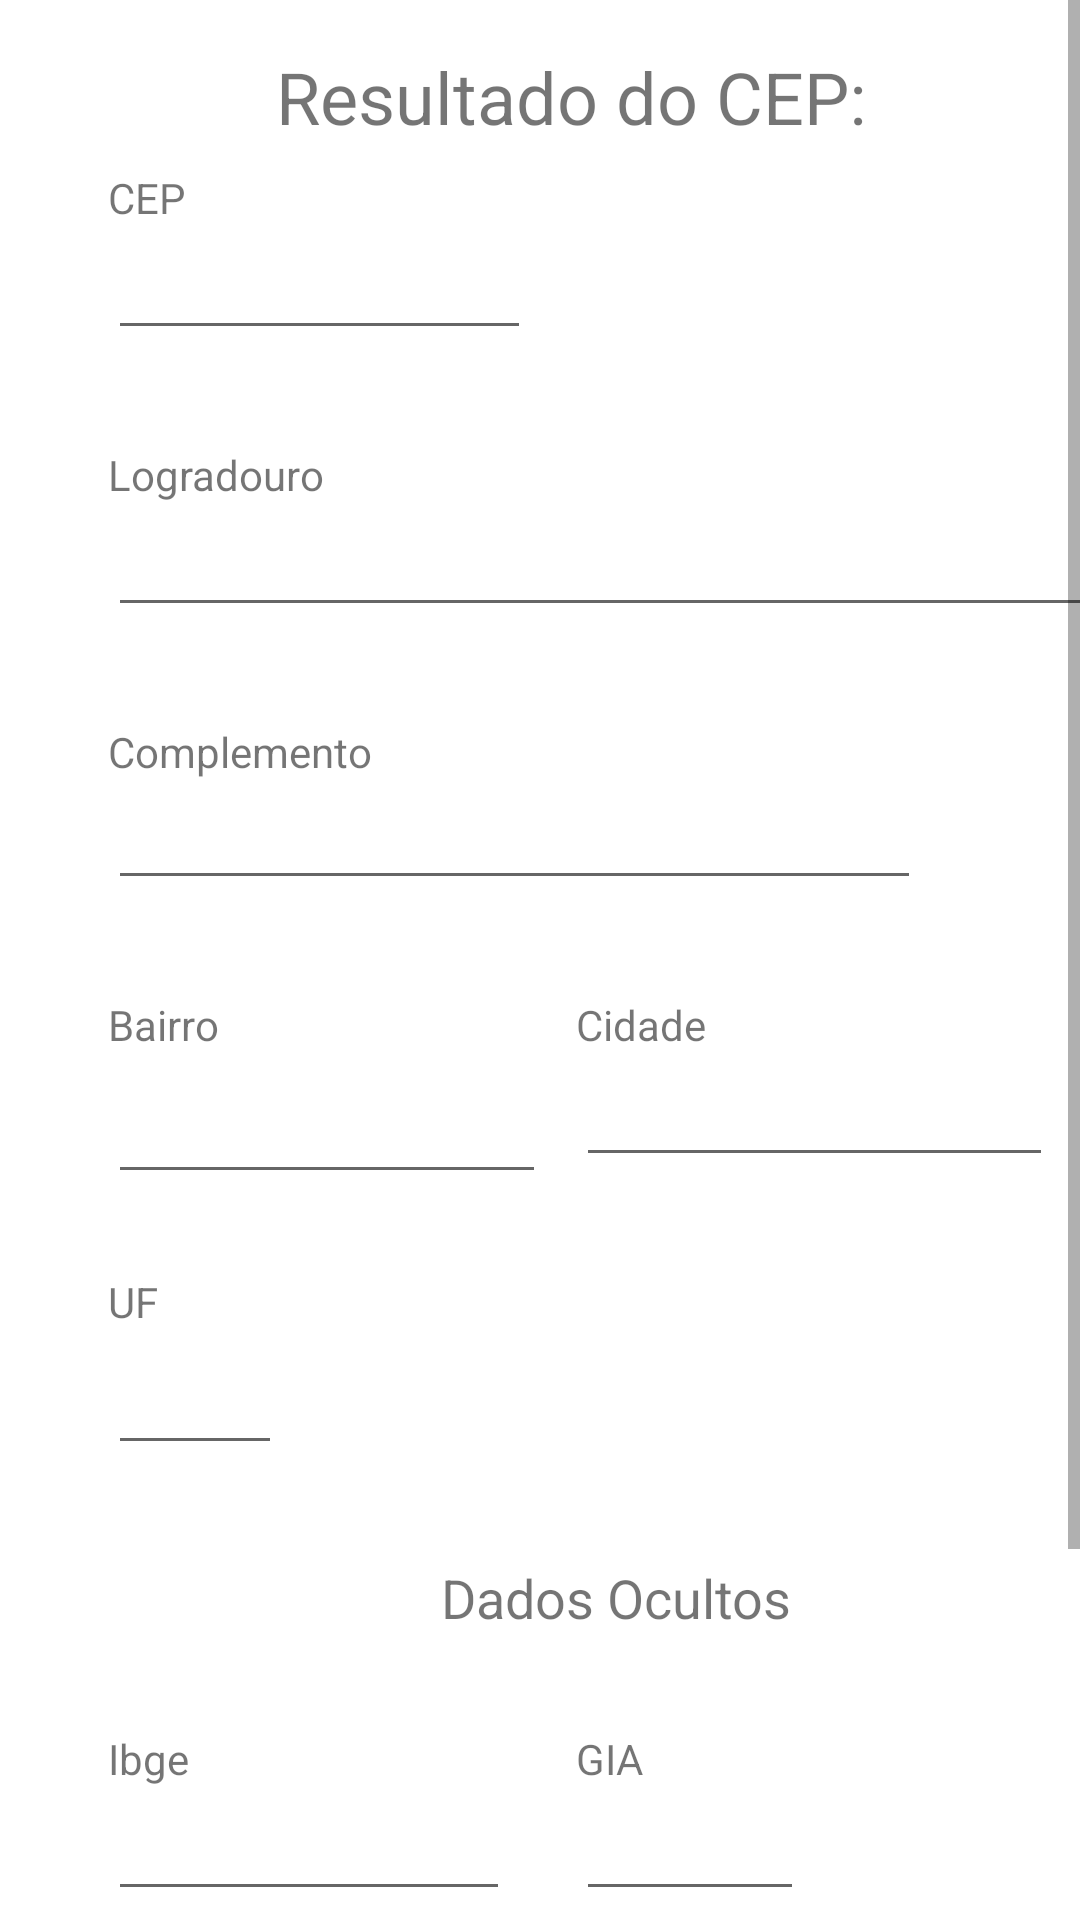

Android layout source for this screen:
<!-- AndroidManifest.xml: application theme Theme.BuscarEndereço -->
<!-- res/layout/fragment_endereco.xml -->
<?xml version="1.0" encoding="utf-8"?>
<layout xmlns:android="http://schemas.android.com/apk/res/android"
    xmlns:app="http://schemas.android.com/apk/res-auto"
    xmlns:tools="http://schemas.android.com/tools">

    <ScrollView
        android:id="@+id/enderecoLayout"
        android:layout_width="match_parent"
        android:layout_height="match_parent"
        android:orientation="vertical"
        tools:context=".presentation.enderecofragment.EnderecoFragment">

        <androidx.constraintlayout.widget.ConstraintLayout
            android:layout_width="match_parent"
            android:layout_height="wrap_content">


            <TextView
                android:id="@+id/enderecoTitle"
                android:layout_width="215dp"
                android:layout_height="wrap_content"
                android:layout_marginStart="92dp"
                android:layout_marginTop="16dp"
                android:text="@string/entereco_titulo"
                android:textSize="24sp"
                app:layout_constraintStart_toStartOf="parent"
                app:layout_constraintTop_toTopOf="parent" />

            <EditText
                android:id="@+id/cepResultado"
                android:layout_width="141dp"
                android:layout_height="wrap_content"
                android:layout_marginStart="@dimen/campo_ea_parede"
                android:ems="10"
                android:inputType="textPersonName"
                android:focusable="false"
                app:layout_constraintStart_toStartOf="parent"
                app:layout_constraintTop_toBottomOf="@+id/enderecoCepLabel" />

            <TextView
                android:id="@+id/enderecoCepLabel"
                android:layout_width="wrap_content"
                android:layout_height="wrap_content"
                android:layout_marginStart="36dp"
                android:layout_marginTop="8dp"
                android:text="@string/cep"
                android:textSize="14sp"
                app:layout_constraintStart_toStartOf="parent"
                app:layout_constraintTop_toBottomOf="@+id/enderecoTitle" />

            <TextView
                android:id="@+id/logradouro"
                android:layout_width="wrap_content"
                android:layout_height="wrap_content"
                android:layout_marginStart="36dp"
                android:layout_marginTop="@dimen/entre_um_campo_e_outro"
                android:text="@string/logradouro"
                app:layout_constraintStart_toStartOf="parent"
                app:layout_constraintTop_toBottomOf="@+id/cepResultado" />

            <EditText
                android:id="@+id/logradouroCampo"
                android:layout_width="349dp"
                android:layout_height="wrap_content"
                android:layout_marginStart="@dimen/campo_ea_parede"
                android:ems="10"
                android:inputType="text"
                android:focusable="false"
                app:layout_constraintStart_toStartOf="parent"
                app:layout_constraintTop_toBottomOf="@+id/logradouro" />

            <TextView
                android:id="@+id/complementoLabel"
                android:layout_width="wrap_content"
                android:layout_height="wrap_content"
                android:layout_marginStart="@dimen/campo_ea_parede"
                android:layout_marginTop="@dimen/entre_um_campo_e_outro"
                android:text="@string/complemento"
                app:layout_constraintStart_toStartOf="parent"
                app:layout_constraintTop_toBottomOf="@+id/logradouroCampo" />

            <EditText
                android:id="@+id/complementoCampo"
                android:layout_width="271dp"
                android:layout_height="40dp"
                android:layout_marginStart="@dimen/campo_ea_parede"
                android:ems="10"
                android:inputType="textPersonName"
                android:focusable="false"
                app:layout_constraintStart_toStartOf="parent"
                app:layout_constraintTop_toBottomOf="@+id/complementoLabel" />

            <TextView
                android:id="@+id/bairroLabel"
                android:layout_width="wrap_content"
                android:layout_height="wrap_content"
                android:layout_marginStart="@dimen/campo_ea_parede"
                android:layout_marginTop="@dimen/entre_um_campo_e_outro"
                android:text="@string/bairro"
                app:layout_constraintStart_toStartOf="parent"
                app:layout_constraintTop_toBottomOf="@+id/complementoCampo" />

            <EditText
                android:id="@+id/bairroCampo"
                android:layout_width="146dp"
                android:layout_height="47dp"
                android:layout_marginStart="@dimen/campo_ea_parede"
                android:ems="10"
                android:inputType="textPersonName"
                android:focusable="false"
                app:layout_constraintStart_toStartOf="parent"
                app:layout_constraintTop_toBottomOf="@+id/bairroLabel" />

            <TextView
                android:id="@+id/cidadeLabel"
                android:layout_width="wrap_content"
                android:layout_height="wrap_content"
                android:layout_marginStart="192dp"
                android:layout_marginTop="@dimen/entre_um_campo_e_outro"
                android:text="@string/cidade"
                app:layout_constraintStart_toStartOf="parent"
                app:layout_constraintTop_toBottomOf="@+id/complementoCampo" />

            <EditText
                android:id="@+id/cidadeCampo"
                android:layout_width="159dp"
                android:layout_height="wrap_content"
                android:layout_marginStart="192dp"
                android:ems="10"
                android:inputType="textPersonName"
                android:focusable="false"
                app:layout_constraintStart_toStartOf="parent"
                app:layout_constraintTop_toBottomOf="@+id/cidadeLabel" />

            <TextView
                android:id="@+id/ufLabel"
                android:layout_width="wrap_content"
                android:layout_height="wrap_content"
                android:layout_marginStart="@dimen/campo_ea_parede"
                android:layout_marginTop="@dimen/entre_um_campo_e_outro"
                android:text="@string/uf"
                app:layout_constraintStart_toStartOf="parent"
                app:layout_constraintTop_toBottomOf="@+id/cidadeCampo" />

            <EditText
                android:id="@+id/ufCampo"
                android:layout_width="58dp"
                android:layout_height="45dp"
                android:layout_marginStart="@dimen/campo_ea_parede"
                android:ems="10"
                android:inputType="textPersonName"
                android:focusable="false"
                app:layout_constraintStart_toStartOf="parent"
                app:layout_constraintTop_toBottomOf="@+id/ufLabel" />

            <TextView
                android:id="@+id/ibgeLabel"
                android:layout_width="wrap_content"
                android:layout_height="wrap_content"
                android:layout_marginStart="@dimen/campo_ea_parede"
                android:layout_marginTop="@dimen/entre_um_campo_e_outro"
                android:text="@string/ibge"
                app:layout_constraintStart_toStartOf="parent"
                app:layout_constraintTop_toBottomOf="@+id/outrosDadosLabel" />

            <EditText
                android:id="@+id/ibgeCampo"
                android:layout_width="134dp"
                android:layout_height="wrap_content"
                android:layout_marginStart="@dimen/campo_ea_parede"
                android:ems="10"
                android:inputType="textPersonName"
                android:focusable="false"
                app:layout_constraintStart_toStartOf="parent"
                app:layout_constraintTop_toBottomOf="@+id/ibgeLabel" />

            <TextView
                android:id="@+id/giaLabel"
                android:layout_width="wrap_content"
                android:layout_height="wrap_content"
                android:layout_marginStart="192dp"
                android:layout_marginTop="@dimen/entre_um_campo_e_outro"
                android:text="@string/gia"
                app:layout_constraintStart_toStartOf="parent"
                app:layout_constraintTop_toBottomOf="@+id/outrosDadosLabel" />

            <EditText
                android:id="@+id/giaCampo"
                android:layout_width="76dp"
                android:layout_height="wrap_content"
                android:layout_marginStart="192dp"
                android:ems="10"
                android:inputType="textPersonName"
                android:focusable="false"
                app:layout_constraintStart_toStartOf="parent"
                app:layout_constraintTop_toBottomOf="@+id/giaLabel" />

            <TextView
                android:id="@+id/dddLabel"
                android:layout_width="wrap_content"
                android:layout_height="wrap_content"
                android:layout_marginStart="@dimen/campo_ea_parede"
                android:layout_marginTop="@dimen/entre_um_campo_e_outro"
                android:text="@string/ddd"
                app:layout_constraintStart_toStartOf="parent"
                app:layout_constraintTop_toBottomOf="@+id/ibgeCampo" />

            <EditText
                android:id="@+id/dddCampo"
                android:layout_width="56dp"
                android:layout_height="wrap_content"
                android:layout_marginStart="@dimen/campo_ea_parede"
                android:ems="10"
                android:inputType="textPersonName"
                android:focusable="false"
                app:layout_constraintStart_toStartOf="parent"
                app:layout_constraintTop_toBottomOf="@+id/dddLabel" />

            <TextView
                android:id="@+id/siafiLabel"
                android:layout_width="wrap_content"
                android:layout_height="wrap_content"
                android:layout_marginStart="192dp"
                android:layout_marginTop="@dimen/entre_um_campo_e_outro"
                android:text="@string/siafi"
                app:layout_constraintStart_toStartOf="parent"
                app:layout_constraintTop_toBottomOf="@+id/giaCampo" />

            <EditText
                android:id="@+id/siafiCampo"
                android:layout_width="76dp"
                android:layout_height="40dp"
                android:layout_marginStart="192dp"
                android:ems="10"
                android:inputType="textPersonName"
                android:focusable="false"
                app:layout_constraintStart_toStartOf="parent"
                app:layout_constraintTop_toBottomOf="@+id/siafiLabel" />

            <TextView
                android:id="@+id/outrosDadosLabel"
                android:layout_width="wrap_content"
                android:layout_height="wrap_content"
                android:layout_marginStart="147dp"
                android:layout_marginTop="@dimen/entre_um_campo_e_outro"
                android:text="@string/outrosDadosLabel"
                android:textSize="18sp"
                app:layout_constraintStart_toStartOf="parent"
                app:layout_constraintTop_toBottomOf="@+id/ufCampo" />

            <Button
                android:id="@+id/voltarButton"
                android:layout_width="wrap_content"
                android:layout_height="wrap_content"
                android:layout_marginStart="144dp"
                android:layout_marginTop="16dp"
                android:text="@string/enderecoButton"
                app:layout_constraintStart_toStartOf="parent"
                app:layout_constraintTop_toBottomOf="@+id/dddCampo" />


        </androidx.constraintlayout.widget.ConstraintLayout>
    </ScrollView>
</layout>
<!-- resources referenced by this layout -->
<resources>
  <dimen name="campo_ea_parede">36dp</dimen>
  <dimen name="entre_um_campo_e_outro">32dp</dimen>
  <string name="bairro">Bairro</string>
  <string name="cep">CEP</string>
  <string name="cidade">Cidade</string>
  <string name="complemento">Complemento</string>
  <string name="ddd">DDD</string>
  <string name="enderecoButton">Voltar</string>
  <string name="entereco_titulo">Resultado do CEP:</string>
  <string name="gia">GIA</string>
  <string name="ibge">Ibge</string>
  <string name="logradouro">Logradouro</string>
  <string name="outrosDadosLabel">Dados Ocultos</string>
  <string name="siafi">Siafi</string>
  <string name="uf">UF</string>
  <style name="Theme.BuscarEndereço" parent="Theme.MaterialComponents.DayNight.DarkActionBar">
          
          <item name="colorPrimary">@color/purple_500</item>
          <item name="colorPrimaryVariant">@color/purple_700</item>
          <item name="colorOnPrimary">@color/white</item>
          
          <item name="colorSecondary">@color/teal_200</item>
          <item name="colorSecondaryVariant">@color/teal_700</item>
          <item name="colorOnSecondary">@color/black</item>
          
          <item name="android:statusBarColor" tools:targetApi="l">?attr/colorPrimaryVariant</item>
          
      </style>
  <!-- not gathered from this repository: default colours our renderer supplied (Android Studio template values) -->
  <color name="purple_500">#FF6200EE</color>
  <color name="purple_700">#FF3700B3</color>
  <color name="teal_200">#FF03DAC5</color>
  <color name="teal_700">#FF018786</color>
  <color name="black">#FF000000</color>
  <color name="white">#FFFFFFFF</color>
</resources>
